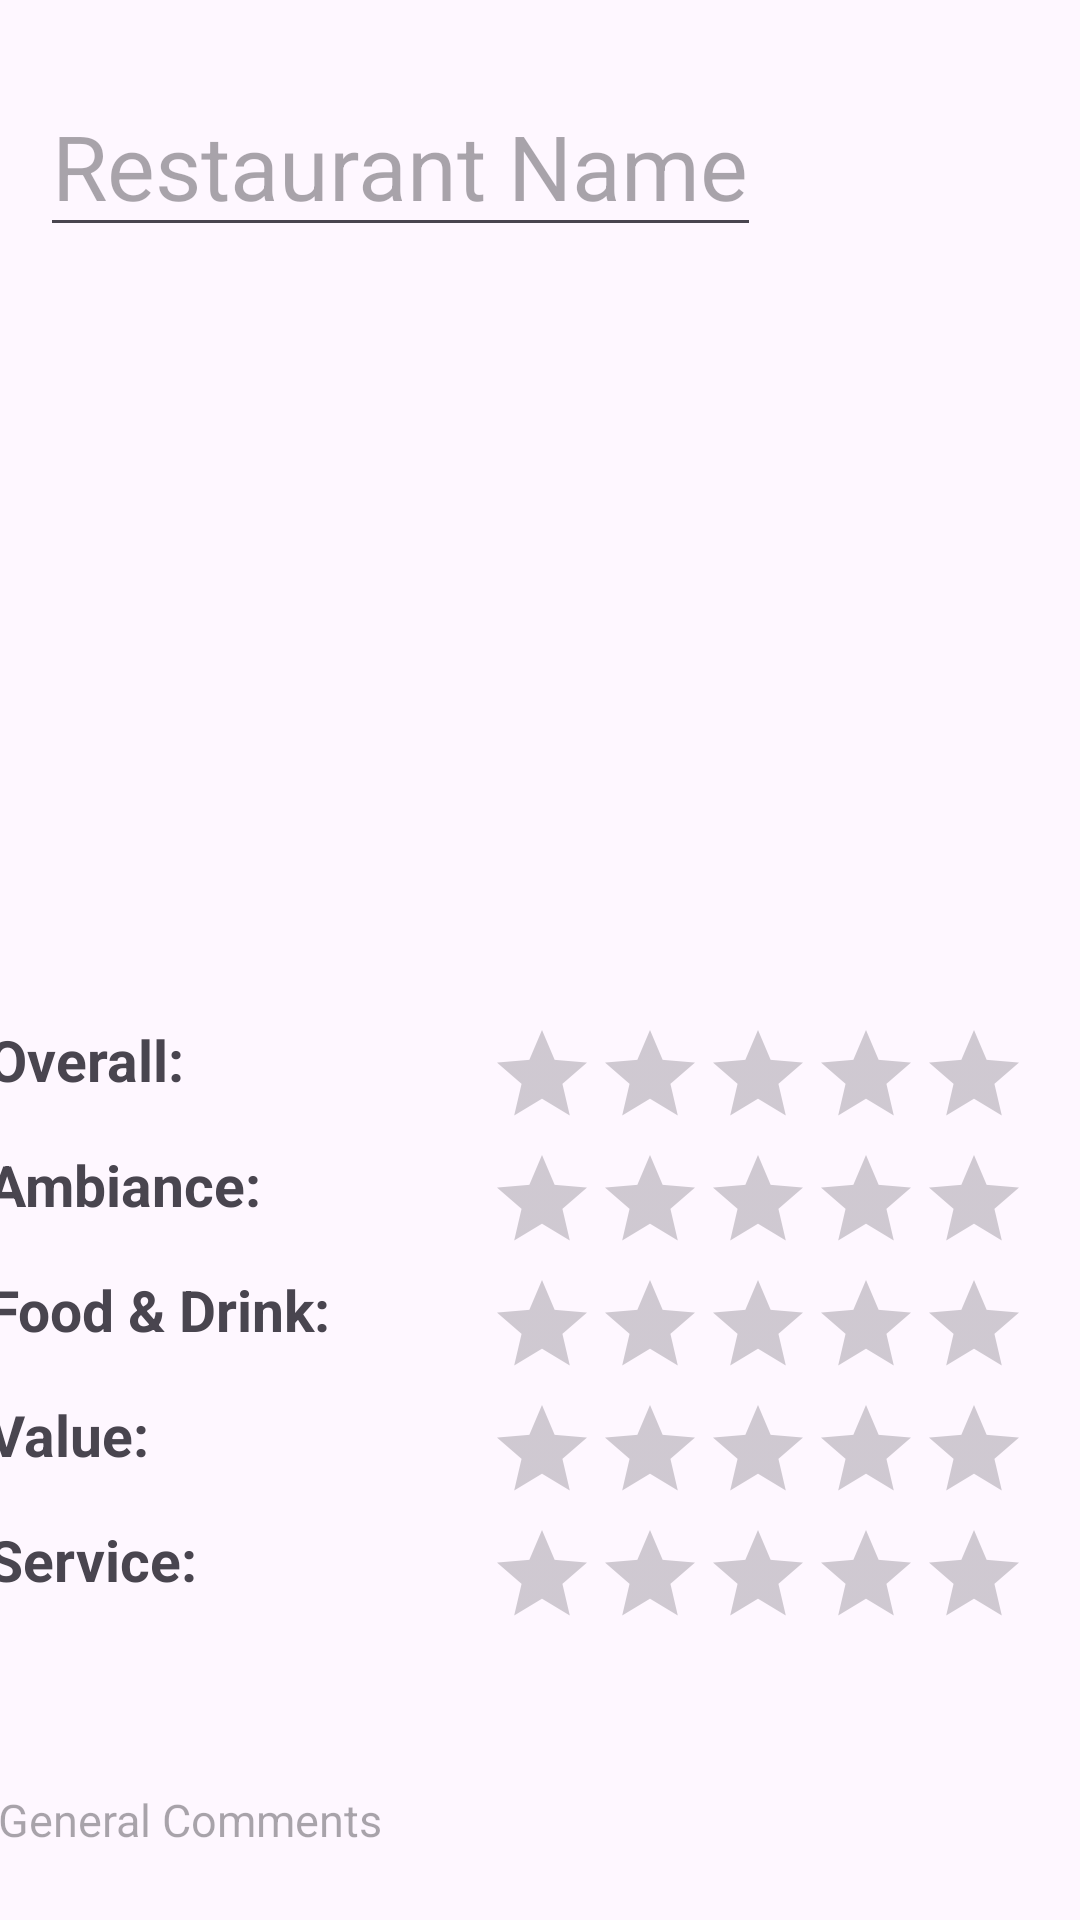

Write the Android layout XML for this screen, with the resource values it uses.
<!-- AndroidManifest.xml: application theme Theme.KatEats -->
<!-- res/layout/activity_review_writing.xml -->
<?xml version="1.0" encoding="utf-8"?>
<androidx.constraintlayout.widget.ConstraintLayout xmlns:android="http://schemas.android.com/apk/res/android"
    xmlns:app="http://schemas.android.com/apk/res-auto"
    xmlns:tools="http://schemas.android.com/tools"
    android:id="@+id/cancelTinder"
    android:layout_width="match_parent"
    android:layout_height="match_parent"
    tools:context=".ReviewWriting">

    <Button
        android:id="@+id/cancelReviewWriting"
        android:layout_width="wrap_content"
        android:layout_height="wrap_content"
        android:backgroundTint="#FF5722"
        android:text="Cancel"
        app:cornerRadius="0dp"
        app:layout_constraintBottom_toBottomOf="@+id/reviewSubmit"
        app:layout_constraintStart_toStartOf="@+id/reviewComments" />

    <Button
        android:id="@+id/reviewSubmit"
        style="@style/Widget.AppCompat.Button"
        android:layout_width="wrap_content"
        android:layout_height="wrap_content"
        app:backgroundTint="#3F51B5"
        app:cornerRadius="0dp"
        android:layout_marginTop="4dp"
        android:text="Submit Review"
        app:layout_constraintEnd_toEndOf="@+id/reviewComments"
        app:layout_constraintTop_toBottomOf="@+id/reviewComments" />

    <AutoCompleteTextView
        android:id="@+id/reviewRestaurant"
        android:layout_width="wrap_content"
        android:layout_height="wrap_content"
        android:hint="Restaurant Name"
        android:textSize="30sp"
        app:layout_constraintBottom_toBottomOf="parent"
        app:layout_constraintEnd_toEndOf="parent"
        app:layout_constraintHorizontal_bias="0.112"
        app:layout_constraintStart_toStartOf="parent"
        app:layout_constraintTop_toTopOf="parent"
        app:layout_constraintVertical_bias="0.043" />

    <TextView
        android:id="@+id/ambiance"
        android:layout_width="wrap_content"
        android:layout_height="wrap_content"
        android:layout_marginTop="16dp"
        android:text="Ambiance:"
        android:textSize="19sp"
        android:textStyle="bold"
        app:layout_constraintStart_toStartOf="@+id/overall"
        app:layout_constraintTop_toBottomOf="@+id/overall" />

    <TextView
        android:id="@+id/service"
        android:layout_width="wrap_content"
        android:layout_height="wrap_content"
        android:layout_marginTop="16dp"
        android:text="Service:"
        android:textSize="19sp"
        android:textStyle="bold"
        app:layout_constraintStart_toStartOf="@+id/value"
        app:layout_constraintTop_toBottomOf="@+id/value" />

    <TextView
        android:id="@+id/value"
        android:layout_width="wrap_content"
        android:layout_height="wrap_content"
        android:layout_marginTop="16dp"
        android:text="Value:"
        android:textSize="19sp"
        android:textStyle="bold"
        app:layout_constraintStart_toStartOf="@+id/food"
        app:layout_constraintTop_toBottomOf="@+id/food" />

    <TextView
        android:id="@+id/overall"
        android:layout_width="wrap_content"
        android:layout_height="wrap_content"
        android:layout_marginTop="20dp"
        android:text="Overall:"
        android:textSize="19sp"
        android:textStyle="bold"
        app:layout_constraintEnd_toEndOf="parent"
        app:layout_constraintHorizontal_bias="0.0"
        app:layout_constraintStart_toStartOf="@+id/reviewPhoto"
        app:layout_constraintTop_toBottomOf="@+id/reviewPhoto" />

    <TextView
        android:id="@+id/food"
        android:layout_width="wrap_content"
        android:layout_height="wrap_content"
        android:layout_marginTop="16dp"
        android:text="Food &amp; Drink:"
        android:textSize="19sp"
        android:textStyle="bold"
        app:layout_constraintStart_toStartOf="@+id/ambiance"
        app:layout_constraintTop_toBottomOf="@+id/ambiance" />

    <ImageView
        android:id="@+id/reviewPhoto"
        android:layout_width="369dp"
        android:layout_height="222dp"
        android:layout_marginTop="16dp"
        app:layout_constraintEnd_toEndOf="parent"
        app:layout_constraintStart_toStartOf="parent"
        app:layout_constraintTop_toBottomOf="@+id/reviewRestaurant"
        app:srcCompat="@drawable/ic_launcher_foreground" />

    <RatingBar
        android:id="@+id/reviewOverall"
        style="@style/Widget.AppCompat.RatingBar.Indicator"
        android:layout_width="wrap_content"
        android:layout_height="wrap_content"
        android:progressTint="#FF5722"
        android:secondaryProgressTint="#FF5722"
        android:isIndicator="false"
        android:scaleX="1"
        android:scaleY="1"
        app:layout_constraintEnd_toEndOf="parent"
        app:layout_constraintHorizontal_bias="0.854"
        app:layout_constraintStart_toEndOf="@+id/overall"
        app:layout_constraintTop_toTopOf="@+id/overall" />

    <RatingBar
        android:id="@+id/reviewService"
        style="@style/Widget.AppCompat.RatingBar.Indicator"
        android:layout_width="wrap_content"
        android:layout_height="wrap_content"
        android:isIndicator="false"
        android:scaleX="1"
        android:scaleY="1"
        app:layout_constraintEnd_toEndOf="@+id/reviewValue"
        app:layout_constraintHorizontal_bias="0.0"
        app:layout_constraintStart_toStartOf="@+id/reviewValue"
        app:layout_constraintTop_toTopOf="@+id/service" />

    <RatingBar
        android:id="@+id/reviewValue"
        style="@style/Widget.AppCompat.RatingBar.Indicator"
        android:layout_width="wrap_content"
        android:layout_height="wrap_content"
        android:isIndicator="false"
        android:scaleX="1"
        android:scaleY="1"
        app:layout_constraintEnd_toEndOf="@+id/reviewFood"
        app:layout_constraintHorizontal_bias="0.0"
        app:layout_constraintStart_toStartOf="@+id/reviewFood"
        app:layout_constraintTop_toTopOf="@+id/value" />

    <RatingBar
        android:id="@+id/reviewAmbiance"
        style="@style/Widget.AppCompat.RatingBar.Indicator"
        android:layout_width="wrap_content"
        android:layout_height="wrap_content"
        android:isIndicator="false"
        android:scaleX="1"
        android:scaleY="1"
        app:layout_constraintEnd_toEndOf="@+id/reviewOverall"
        app:layout_constraintHorizontal_bias="0.0"
        app:layout_constraintStart_toStartOf="@+id/reviewOverall"
        app:layout_constraintTop_toTopOf="@+id/ambiance" />

    <RatingBar
        android:id="@+id/reviewFood"
        style="@style/Widget.AppCompat.RatingBar.Indicator"
        android:layout_width="wrap_content"
        android:layout_height="wrap_content"
        android:isIndicator="false"
        android:scaleX="1"
        android:scaleY="1"
        app:layout_constraintEnd_toEndOf="@+id/reviewAmbiance"
        app:layout_constraintHorizontal_bias="0.0"
        app:layout_constraintStart_toStartOf="@+id/reviewAmbiance"
        app:layout_constraintTop_toTopOf="@+id/food" />

    <EditText
        android:id="@+id/reviewComments"
        android:layout_width="370dp"
        android:layout_height="100dp"
        android:layout_marginTop="12dp"
        android:hint="General Comments"
        android:maxLength="255"
        android:maxLines="5"
        android:textSize="15sp"
        app:layout_constraintEnd_toEndOf="parent"
        app:layout_constraintHorizontal_bias="0.512"
        app:layout_constraintStart_toStartOf="parent"
        app:layout_constraintTop_toBottomOf="@+id/reviewService" />

</androidx.constraintlayout.widget.ConstraintLayout>
<!-- resources referenced by this layout -->
<resources>
  <style name="Theme.KatEats" parent="Base.Theme.KatEats" />
  <style name="Base.Theme.KatEats" parent="Theme.Material3.DayNight.NoActionBar">
          
          
      </style>
</resources>
